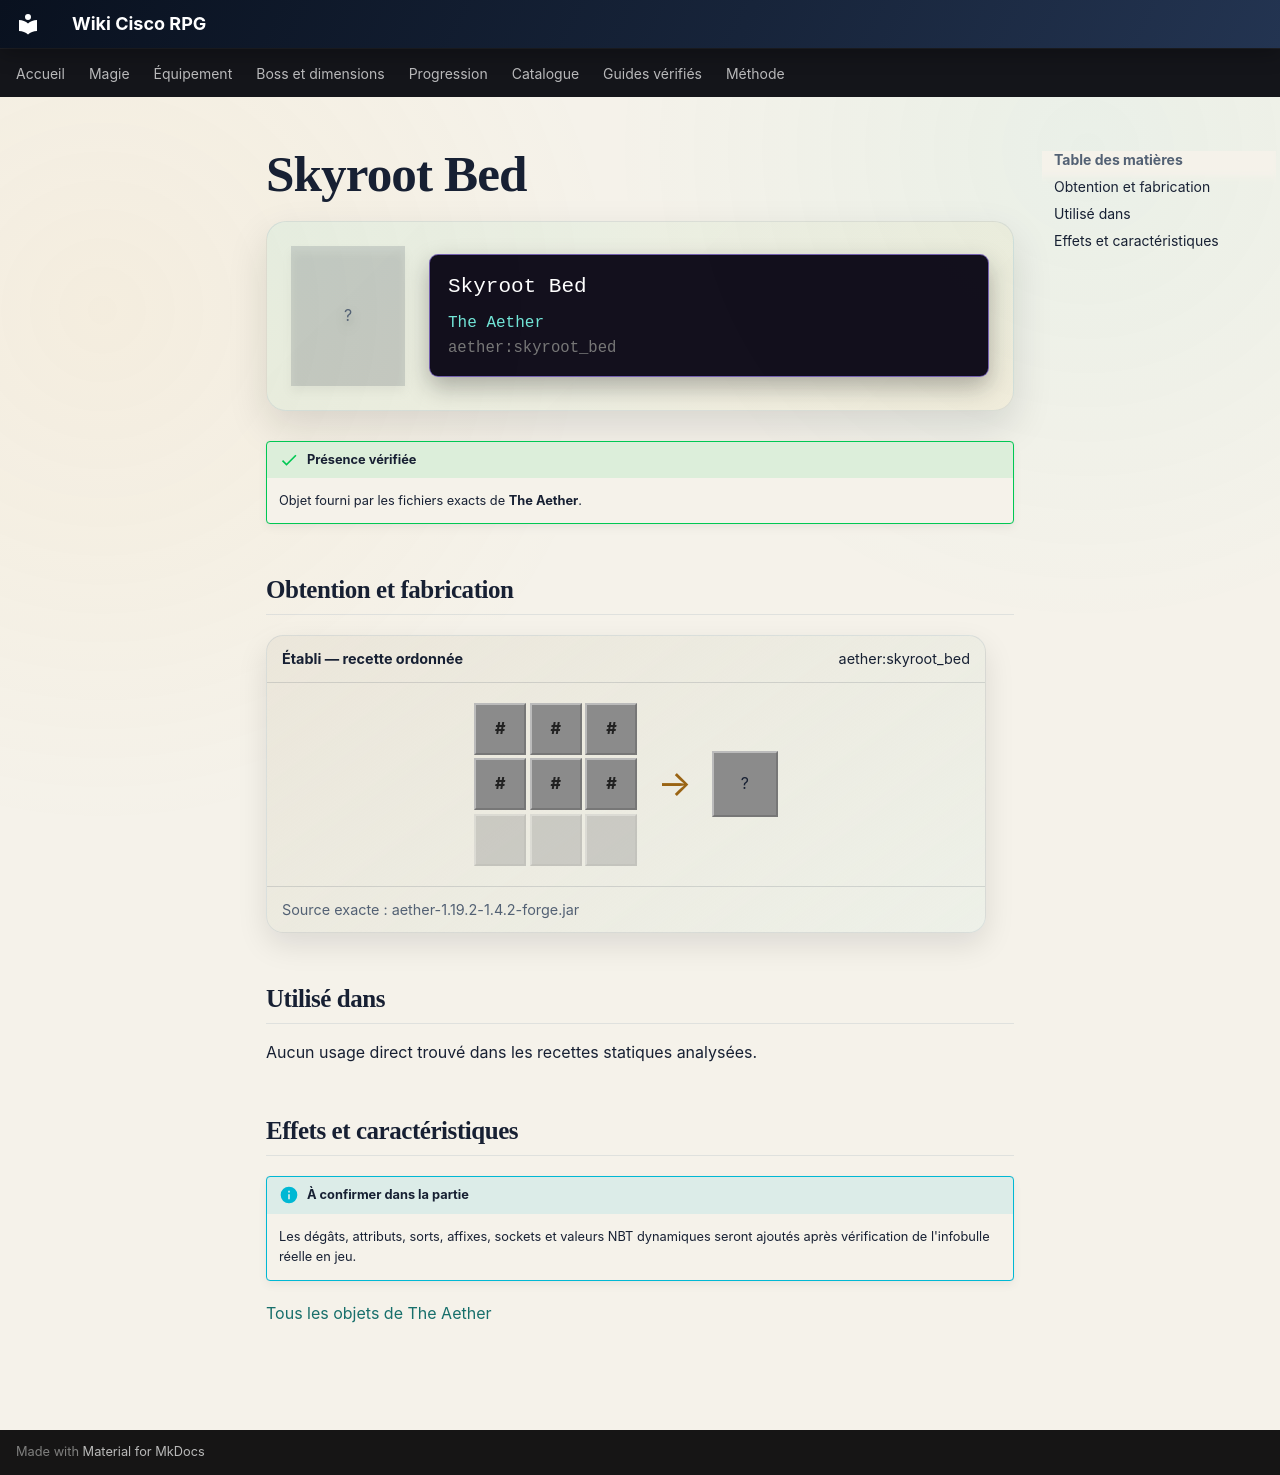

repository: Kloups-Dev/wiki-cisco-rpg · page: catalogue/objets/aether/skyroot_bed/index.html · generator: mkdocs

# Skyroot Bed

<div class="mc-item-showcase">
<div class="mc-item-icon mc-item-icon--missing">?</div>
<div class="mc-tooltip-card">
<div class="mc-tooltip-card__name">Skyroot Bed</div>
<div class="mc-tooltip-card__mod">The Aether</div>
<div class="mc-tooltip-card__id">aether:skyroot_bed</div>
</div>
</div>

!!! success "Présence vérifiée"
    Objet fourni par les fichiers exacts de **The Aether**.

## Obtention et fabrication

<div class="jei-recipe"><div class="jei-recipe__head"><strong>Établi — recette ordonnée</strong><span>aether:skyroot_bed</span></div><div class="jei-recipe__body"><div class="jei-grid"><span class="jei-slot jei-slot--tag" title="#minecraft:wool">#</span><span class="jei-slot jei-slot--tag" title="#minecraft:wool">#</span><span class="jei-slot jei-slot--tag" title="#minecraft:wool">#</span><span class="jei-slot jei-slot--tag" title="#aether:planks_crafting">#</span><span class="jei-slot jei-slot--tag" title="#aether:planks_crafting">#</span><span class="jei-slot jei-slot--tag" title="#aether:planks_crafting">#</span><span class="jei-slot jei-slot--empty"></span><span class="jei-slot jei-slot--empty"></span><span class="jei-slot jei-slot--empty"></span></div><span class="jei-arrow">→</span><span class="jei-slot jei-slot--result">?</span></div><div class="jei-recipe__source">Source exacte : aether-1.19.2-1.4.2-forge.jar</div></div>

## Utilisé dans

Aucun usage direct trouvé dans les recettes statiques analysées.

## Effets et caractéristiques

!!! info "À confirmer dans la partie"
    Les dégâts, attributs, sorts, affixes, sockets et valeurs NBT dynamiques seront ajoutés après vérification de l'infobulle réelle en jeu.

[Tous les objets de The Aether](../../../contenu/aether.md)
